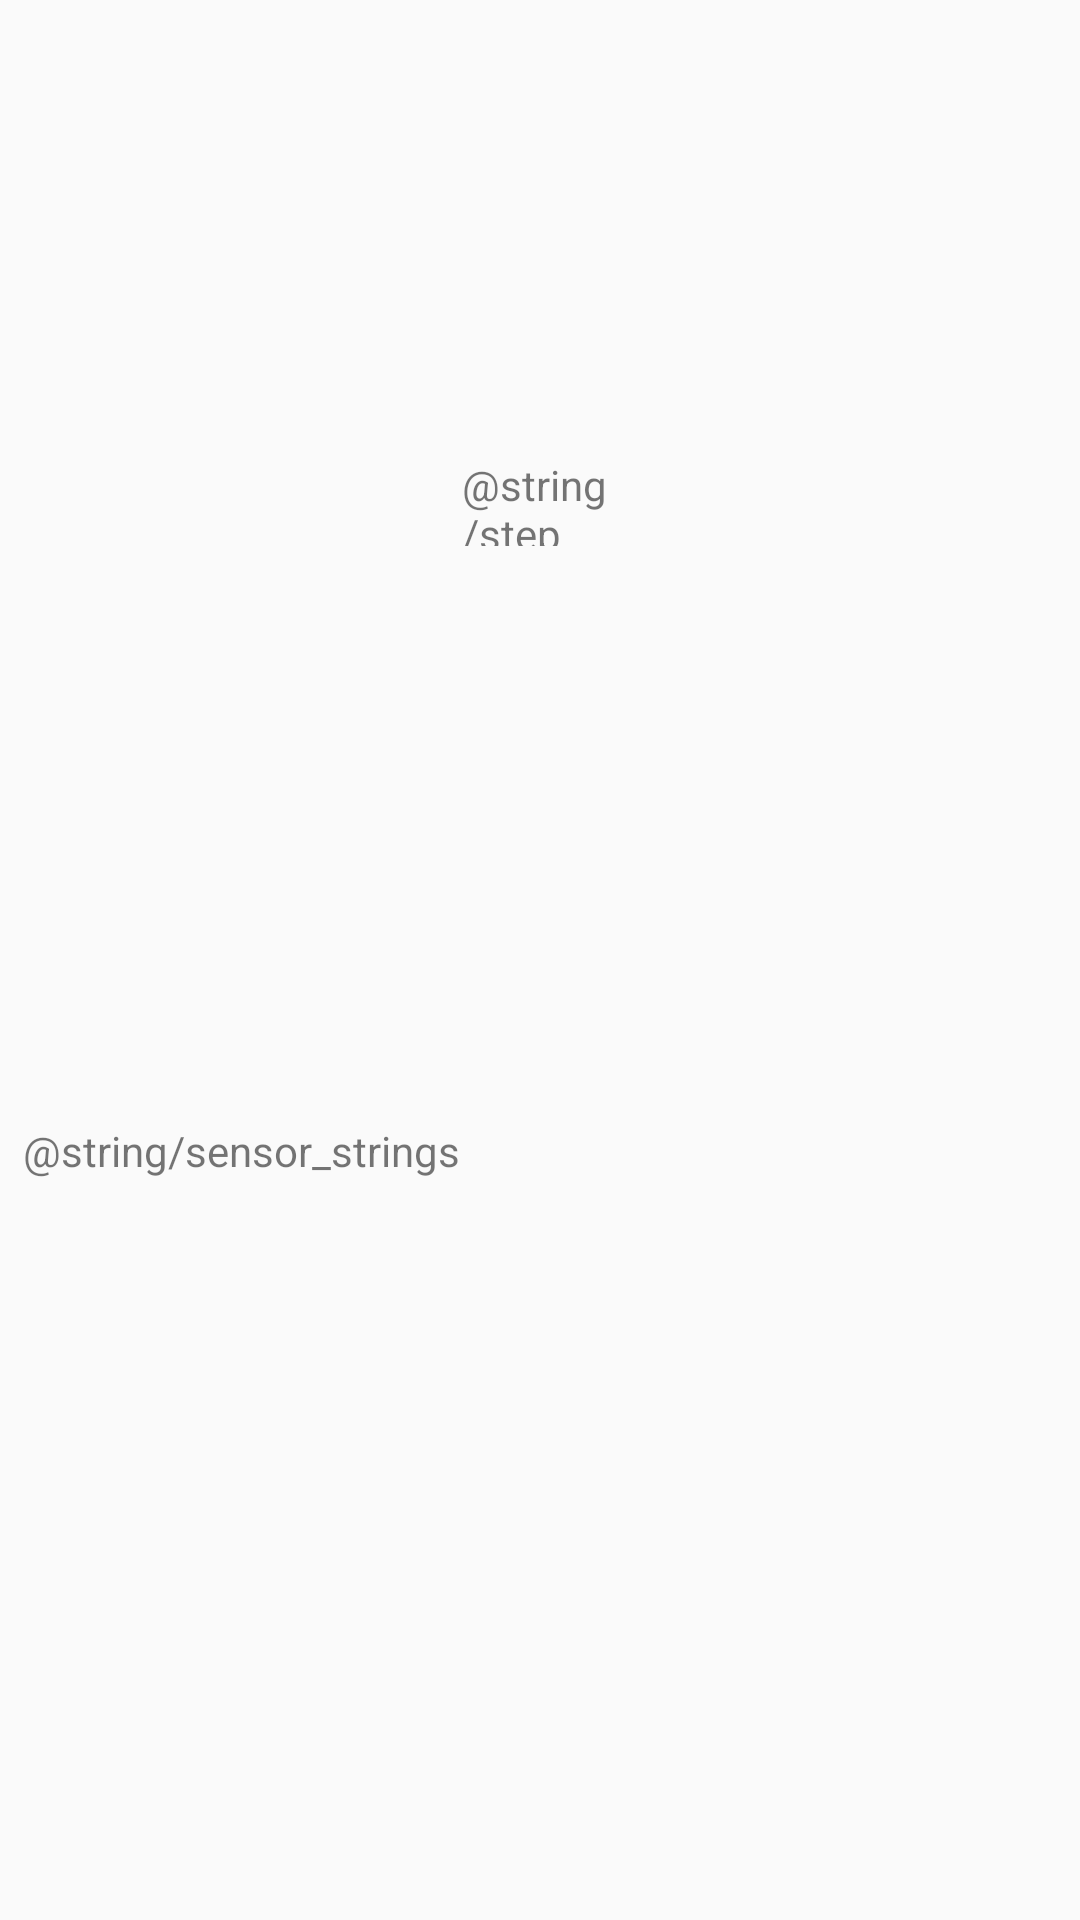

Layout XML and referenced resources for this Android screen:
<!-- AndroidManifest.xml: application theme AppTheme -->
<!-- res/layout/activity_main.xml -->
<?xml version="1.0" encoding="utf-8"?>
<android.support.constraint.ConstraintLayout xmlns:android="http://schemas.android.com/apk/res/android"
    xmlns:app="http://schemas.android.com/apk/res-auto"
    xmlns:tools="http://schemas.android.com/tools"
    android:layout_width="match_parent"
    android:layout_height="match_parent"
    tools:context=".MainActivity">

    <TextView
        android:id="@+id/steptext"
        android:layout_width="68dp"
        android:layout_height="30dp"
        android:layout_marginEnd="127dp"
        android:layout_marginLeft="152dp"
        android:layout_marginRight="127dp"
        android:layout_marginStart="152dp"
        android:layout_marginTop="152dp"
        android:text="@string/step_counter"
        app:layout_constraintEnd_toEndOf="parent"
        app:layout_constraintHorizontal_bias="0.162"
        app:layout_constraintStart_toStartOf="parent"
        app:layout_constraintTop_toTopOf="parent" />

    <TextView
        android:id="@+id/sensortext"
        android:layout_width="345dp"
        android:layout_height="50dp"
        android:layout_marginBottom="216dp"
        android:layout_marginEnd="136dp"
        android:layout_marginLeft="136dp"
        android:layout_marginRight="136dp"
        android:layout_marginStart="136dp"
        android:text="@string/sensor_strings"
        app:layout_constraintBottom_toBottomOf="parent"
        app:layout_constraintEnd_toEndOf="parent"
        app:layout_constraintStart_toStartOf="parent" />

</android.support.constraint.ConstraintLayout>
<!-- resources referenced by this layout -->
<resources>
  <style name="AppTheme" parent="Theme.AppCompat.Light.DarkActionBar">
          
          <item name="colorPrimary">@color/colorPrimary</item>
          <item name="colorPrimaryDark">@color/colorPrimaryDark</item>
          <item name="colorAccent">@color/colorAccent</item>
      </style>
  <color name="colorPrimary">#5bbc59</color>
  <color name="colorPrimaryDark">#248e50</color>
  <color name="colorAccent">#bf40ff</color>
</resources>
